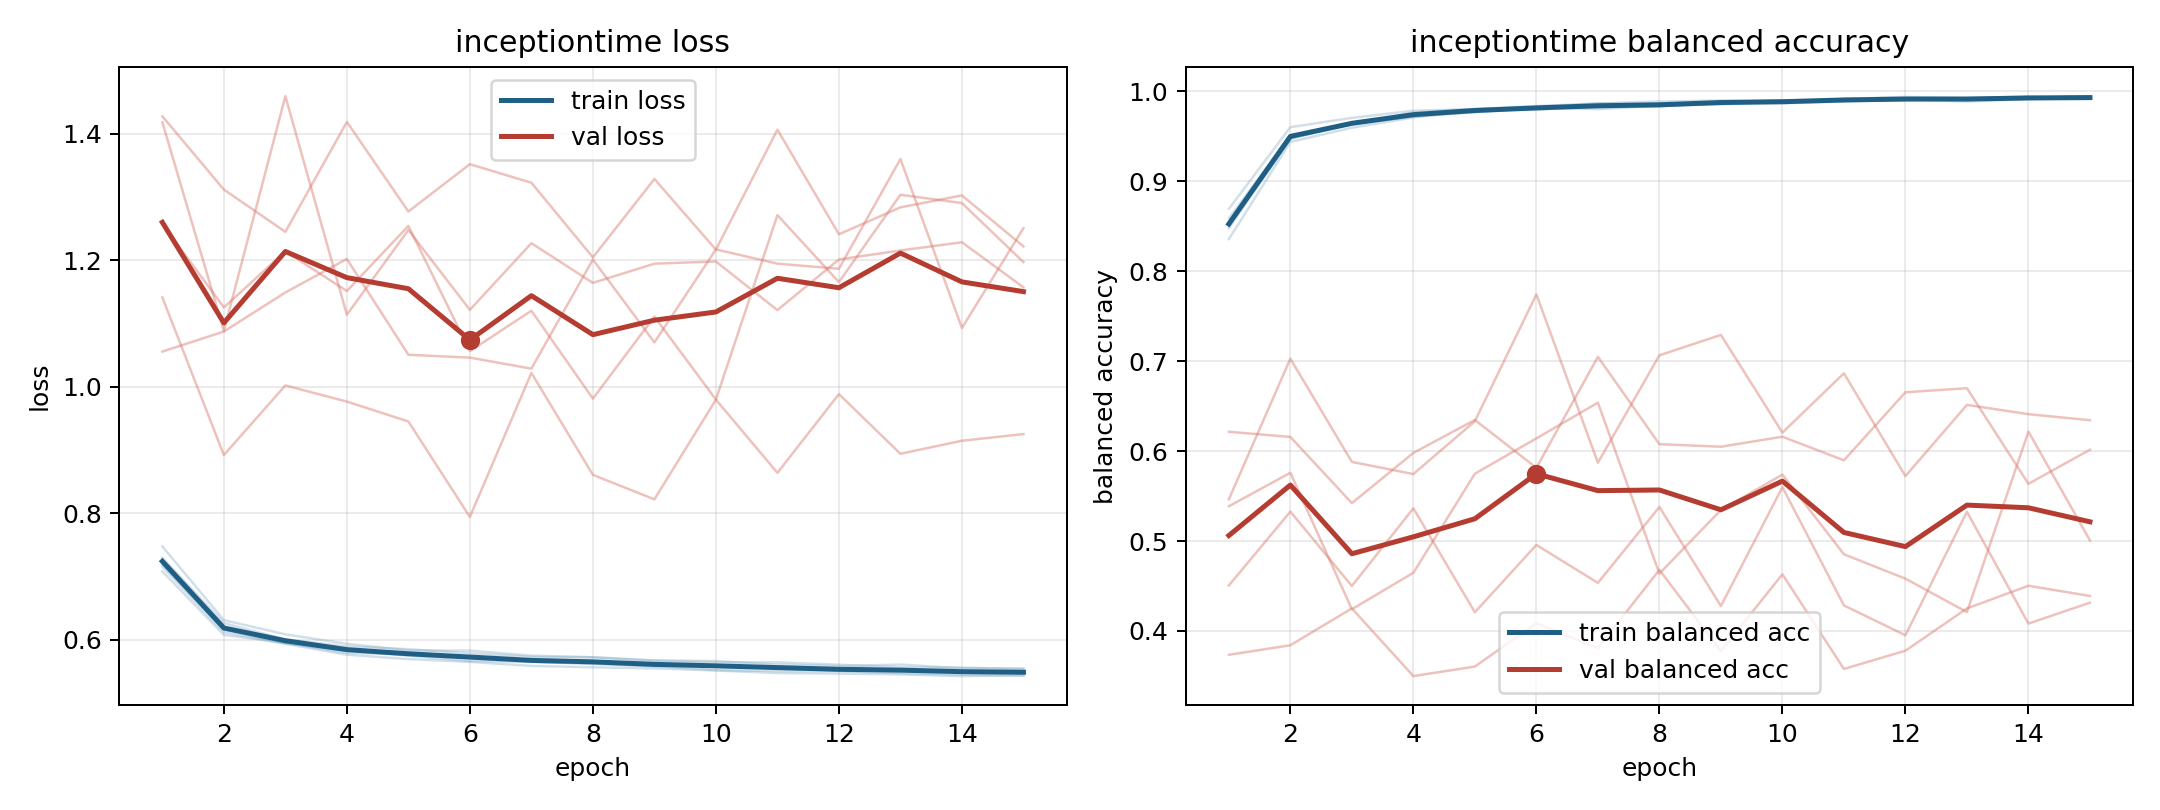

The table this chart was drawn from, first rows:
model, fold, epoch, train_loss, train_balanced_accuracy, val_loss, val_balanced_accuracy
inceptiontime, 1, 1, 0.7081, 0.8692, 1.427, 0.3735
inceptiontime, 1, 2, 0.6077, 0.9601, 1.312, 0.3841
inceptiontime, 1, 3, 0.5951, 0.9704, 1.245, 0.4251
inceptiontime, 1, 4, 0.5793, 0.9783, 1.418, 0.3499
inceptiontime, 1, 5, 0.5768, 0.9801, 1.277, 0.3605
inceptiontime, 1, 6, 0.5707, 0.9835, 1.352, 0.4085
inceptiontime, 1, 7, 0.5649, 0.9864, 1.322, 0.3809
inceptiontime, 1, 8, 0.5618, 0.9886, 1.204, 0.468
inceptiontime, 1, 9, 0.5583, 0.9897, 1.328, 0.3775
inceptiontime, 1, 10, 0.5598, 0.9885, 1.217, 0.463
inceptiontime, 1, 11, 0.5571, 0.9913, 1.406, 0.3578
inceptiontime, 1, 12, 0.5507, 0.9938, 1.241, 0.3781
inceptiontime, 1, 13, 0.5504, 0.9927, 1.283, 0.4251
inceptiontime, 1, 14, 0.5496, 0.9929, 1.302, 0.4503
inceptiontime, 1, 15, 0.548, 0.9945, 1.222, 0.4389
inceptiontime, 2, 1, 0.7193, 0.8509, 1.418, 0.6215
inceptiontime, 2, 2, 0.6161, 0.9477, 1.088, 0.6157
inceptiontime, 2, 3, 0.5944, 0.9634, 1.459, 0.5422
inceptiontime, 2, 4, 0.5831, 0.9716, 1.114, 0.5979
inceptiontime, 2, 5, 0.5748, 0.9769, 1.248, 0.6346
inceptiontime, 2, 6, 0.5663, 0.9819, 1.121, 0.5814
inceptiontime, 2, 7, 0.5655, 0.98, 1.227, 0.7048
inceptiontime, 2, 8, 0.5626, 0.984, 1.164, 0.6077
inceptiontime, 2, 9, 0.5584, 0.9854, 1.194, 0.6048
inceptiontime, 2, 10, 0.5521, 0.9885, 1.198, 0.616
inceptiontime, 2, 11, 0.5504, 0.9899, 1.121, 0.5897
inceptiontime, 2, 12, 0.5505, 0.9907, 1.201, 0.6654
inceptiontime, 2, 13, 0.5472, 0.9912, 1.215, 0.6699
inceptiontime, 2, 14, 0.5447, 0.9919, 1.228, 0.5636
inceptiontime, 2, 15, 0.5434, 0.9941, 1.157, 0.6015
inceptiontime, 3, 1, 0.7293, 0.848, 1.055, 0.5387
inceptiontime, 3, 2, 0.6262, 0.9471, 1.087, 0.5759
inceptiontime, 3, 3, 0.6007, 0.9648, 1.149, 0.4242
inceptiontime, 3, 4, 0.5895, 0.9727, 1.202, 0.4647
inceptiontime, 3, 5, 0.5851, 0.9768, 1.05, 0.5748
inceptiontime, 3, 6, 0.5785, 0.9811, 1.046, 0.6141
inceptiontime, 3, 7, 0.573, 0.9821, 1.029, 0.6538
inceptiontime, 3, 8, 0.5723, 0.9833, 1.201, 0.4638
inceptiontime, 3, 9, 0.5675, 0.9868, 1.07, 0.5345
inceptiontime, 3, 10, 0.5663, 0.9865, 1.217, 0.5738
inceptiontime, 3, 11, 0.5608, 0.9888, 1.194, 0.4853
inceptiontime, 3, 12, 0.5584, 0.9911, 1.186, 0.4582
inceptiontime, 3, 13, 0.5608, 0.9885, 1.36, 0.421
inceptiontime, 3, 14, 0.5549, 0.9915, 1.093, 0.6216
inceptiontime, 3, 15, 0.555, 0.9919, 1.251, 0.5007
inceptiontime, 4, 1, 0.7475, 0.8356, 1.141, 0.5463
inceptiontime, 4, 2, 0.631, 0.9436, 0.892, 0.7028
inceptiontime, 4, 3, 0.6086, 0.9595, 1.002, 0.588
inceptiontime, 4, 4, 0.5936, 0.9708, 0.9764, 0.5744
inceptiontime, 4, 5, 0.5832, 0.9791, 0.945, 0.6332
inceptiontime, 4, 6, 0.5828, 0.9793, 0.7941, 0.7742
inceptiontime, 4, 7, 0.5749, 0.9842, 1.022, 0.5871
inceptiontime, 4, 8, 0.5723, 0.9831, 0.8606, 0.7064
inceptiontime, 4, 9, 0.5667, 0.988, 0.8219, 0.7291
inceptiontime, 4, 10, 0.5643, 0.99, 0.9795, 0.6205
inceptiontime, 4, 11, 0.5643, 0.9899, 0.8639, 0.6864
inceptiontime, 4, 12, 0.5606, 0.9898, 0.9883, 0.5722
inceptiontime, 4, 13, 0.5563, 0.9924, 0.8939, 0.6513
inceptiontime, 4, 14, 0.5561, 0.9921, 0.9146, 0.641
inceptiontime, 4, 15, 0.5532, 0.9924, 0.9251, 0.6343
... 15 more rows
